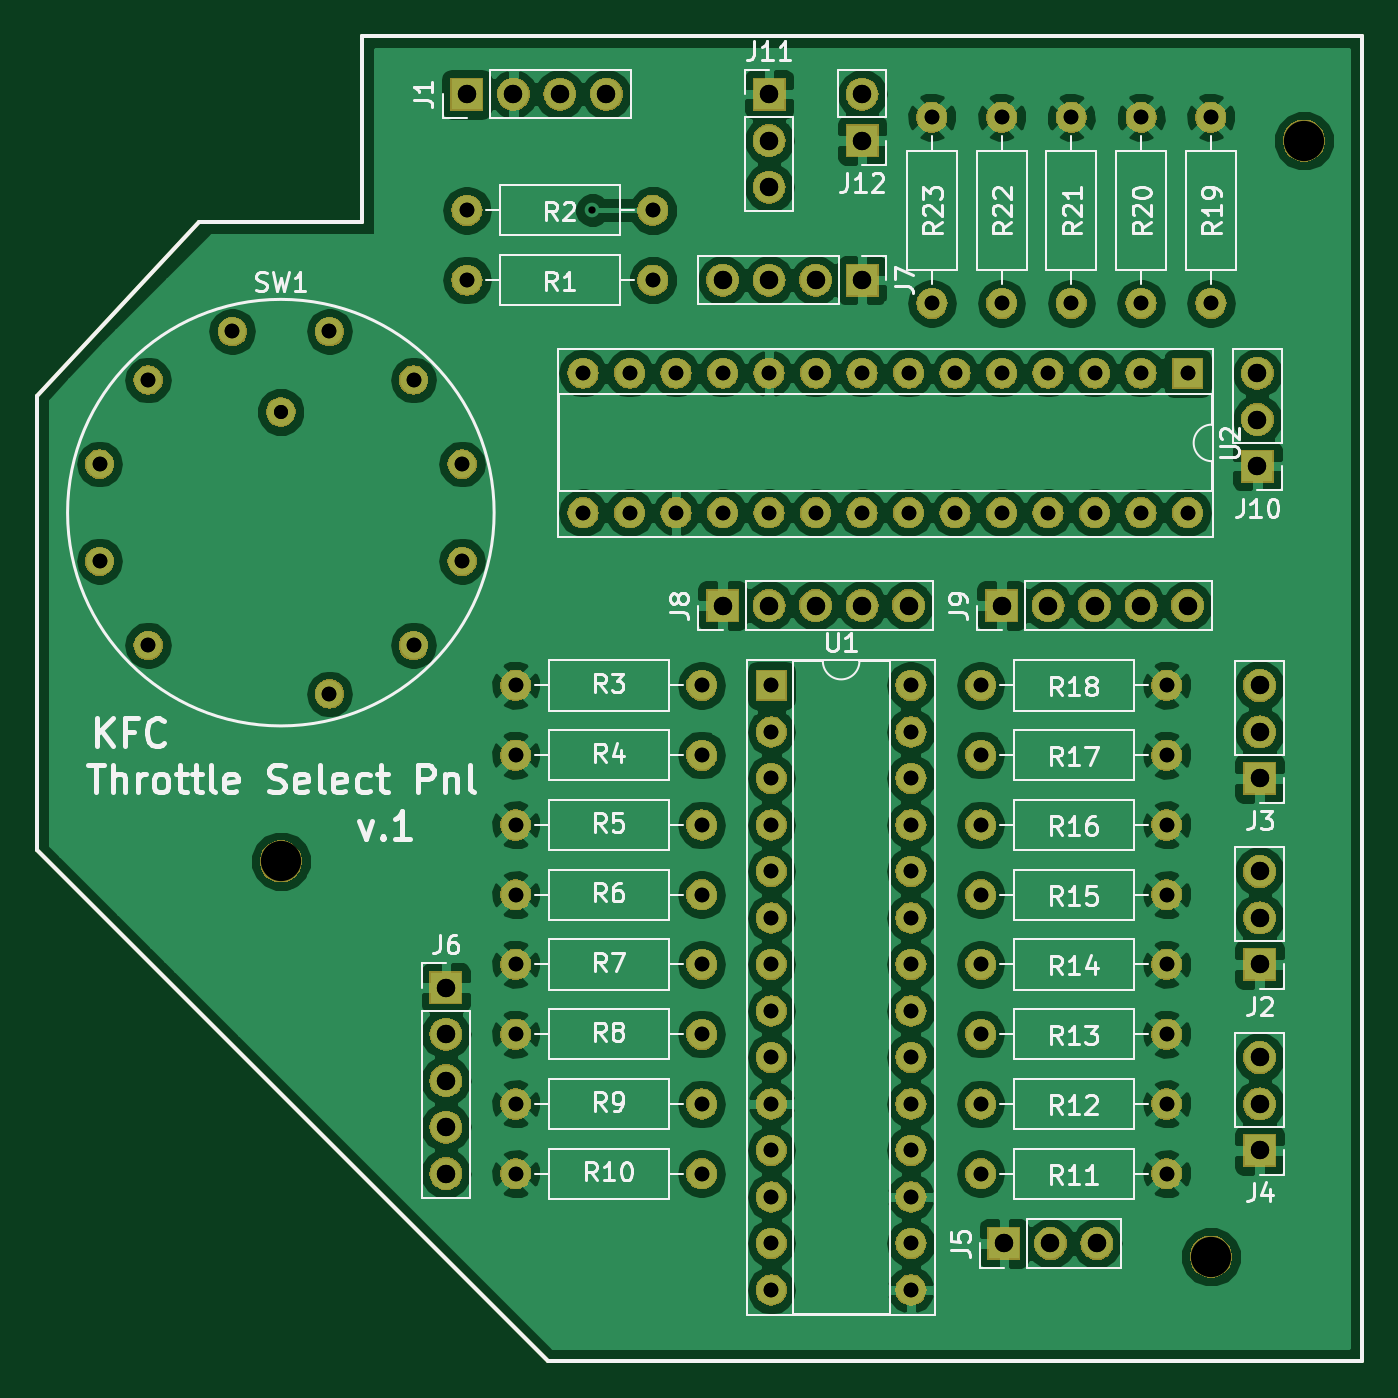
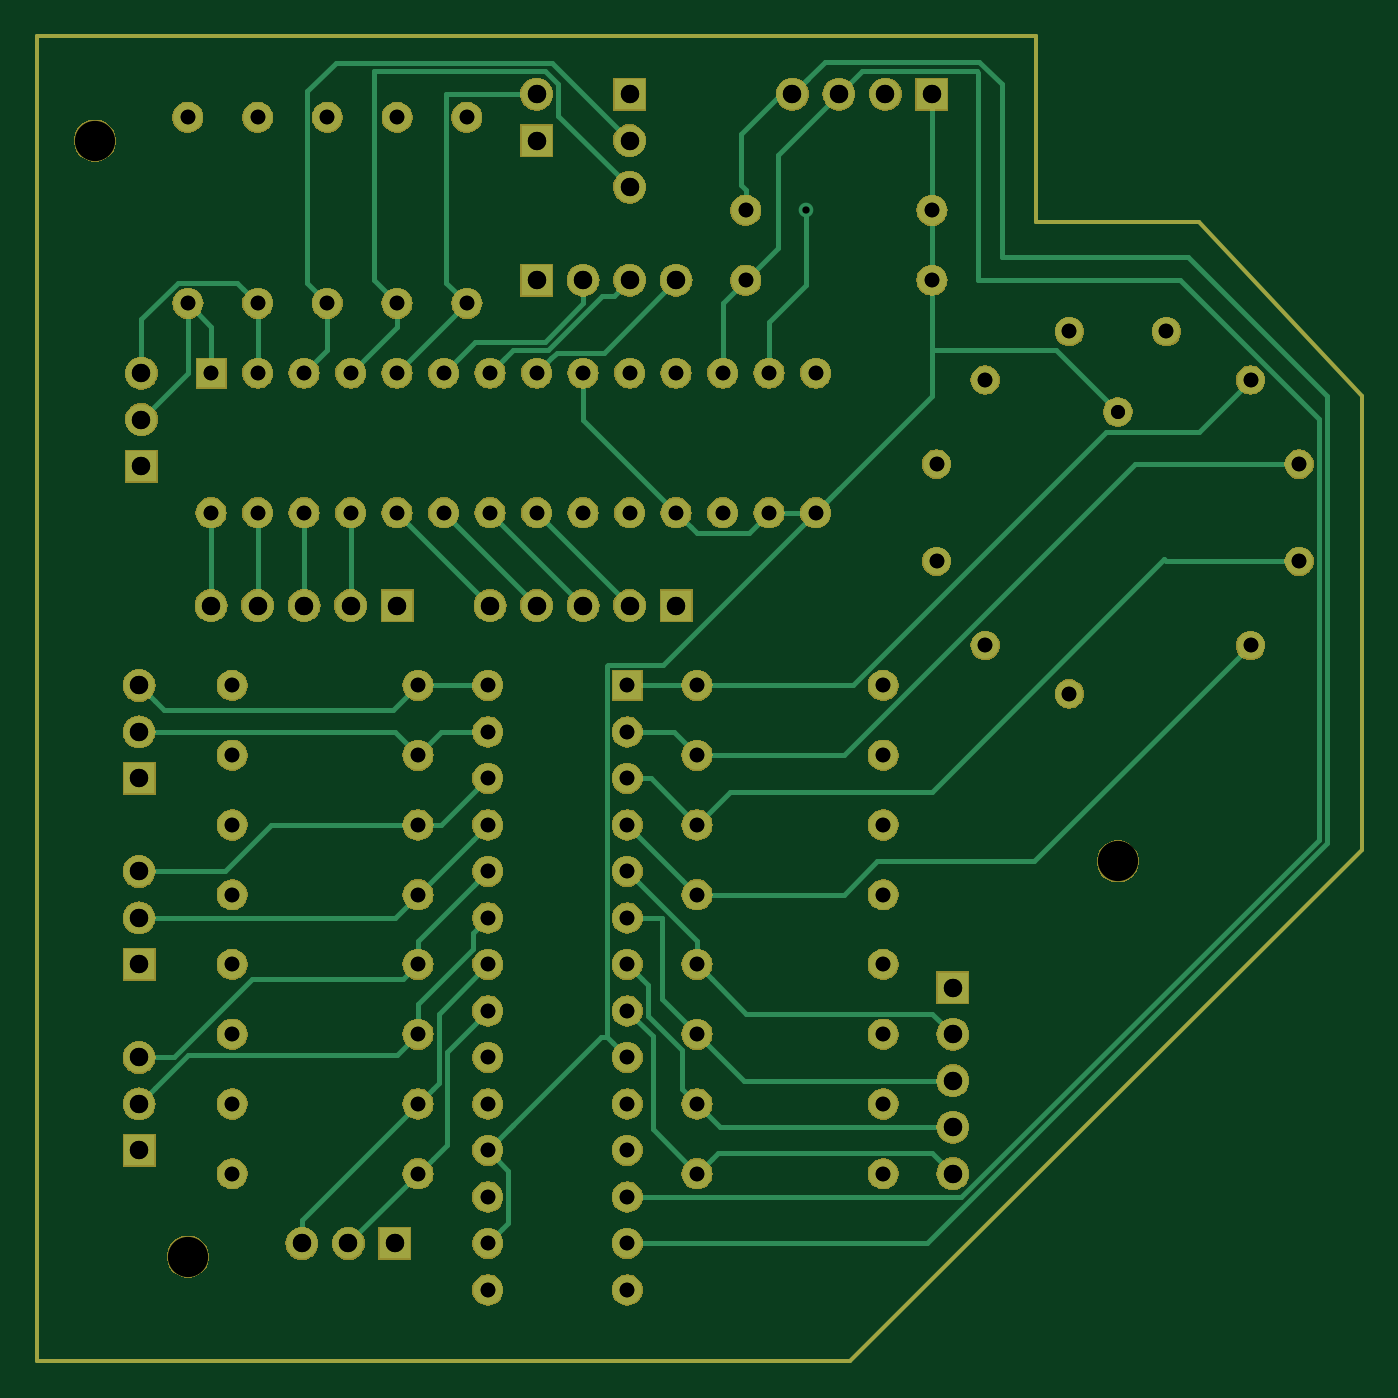
Circuit board: 7 layer files. Board 72.4 x 72.4 mm.
- bottom_copper: ThrottleControl-B.Cu.gbr (23725 bytes)
- bottom_mask: ThrottleControl-B.Mask.gbr (203269 bytes)
- top_copper: ThrottleControl-F.Cu.gbr (184920 bytes)
- top_mask: ThrottleControl-F.Mask.gbr (203269 bytes)
- top_silk: ThrottleControl-F.SilkS.gbr (46476 bytes)
- drill: ThrottleControl-PTH.drl (2324 bytes)
- drill: ThrottleControl.drl (2397 bytes)

=== bottom_copper: ThrottleControl-B.Cu.gbr (23725 bytes, source omitted) ===
=== bottom_mask: ThrottleControl-B.Mask.gbr (203269 bytes, source omitted) ===
=== top_copper: ThrottleControl-F.Cu.gbr (184920 bytes, source omitted) ===
=== top_mask: ThrottleControl-F.Mask.gbr (203269 bytes, source omitted) ===
=== top_silk: ThrottleControl-F.SilkS.gbr (46476 bytes, source omitted) ===
=== drill: ThrottleControl-PTH.drl ===
M48
;DRILL file {KiCad (5.0.2)-1} date 1/16/2019 2:08:29 PM
;FORMAT={-:-/ absolute / inch / decimal}
FMAT,2
INCH,TZ
T1C0.0300
T2C0.0315
T3C0.0394
%
G90
G05
T1
X4.7Y-2.5835
T2
X6.7Y-1.95
X6.7Y-2.35
X6.2049Y-3.6216
X6.6049Y-3.6216
X5.2049Y-3.3216
X5.6049Y-3.3216
X6.25Y-1.95
X6.25Y-2.35
X6.2049Y-3.1716
X6.6049Y-3.1716
X6.2049Y-3.9216
X6.6049Y-3.9216
X5.35Y-2.5
X5.35Y-2.8
X5.45Y-2.5
X5.45Y-2.8
X5.55Y-2.5
X5.55Y-2.8
X5.65Y-2.5
X5.65Y-2.8
X5.75Y-2.5
X5.75Y-2.8
X5.85Y-2.5
X5.85Y-2.8
X5.95Y-2.5
X5.95Y-2.8
X6.05Y-2.5
X6.05Y-2.8
X6.15Y-2.5
X6.15Y-2.8
X6.25Y-2.5
X6.25Y-2.8
X6.35Y-2.5
X6.35Y-2.8
X6.45Y-2.5
X6.45Y-2.8
X6.55Y-2.5
X6.55Y-2.8
X6.65Y-2.5
X6.65Y-2.8
X5.1Y-2.15
X5.5Y-2.15
X5.2049Y-3.7716
X5.6049Y-3.7716
X6.2049Y-4.0716
X6.6049Y-4.0716
X5.7549Y-3.1716
X5.7549Y-3.2716
X5.7549Y-3.3716
X5.7549Y-3.4716
X5.7549Y-3.5716
X5.7549Y-3.6716
X5.7549Y-3.7716
X5.7549Y-3.8716
X5.7549Y-3.9716
X5.7549Y-4.0716
X5.7549Y-4.1716
X5.7549Y-4.2716
X5.7549Y-4.3716
X5.7549Y-4.4716
X6.0549Y-3.1716
X6.0549Y-3.2716
X6.0549Y-3.3716
X6.0549Y-3.4716
X6.0549Y-3.5716
X6.0549Y-3.6716
X6.0549Y-3.7716
X6.0549Y-3.8716
X6.0549Y-3.9716
X6.0549Y-4.0716
X6.0549Y-4.1716
X6.0549Y-4.2716
X6.0549Y-4.3716
X6.0549Y-4.4716
X6.2049Y-3.4716
X6.6049Y-3.4716
X6.2049Y-4.2216
X6.6049Y-4.2216
X6.1Y-1.95
X6.1Y-2.35
X6.2049Y-3.3216
X6.6049Y-3.3216
X5.2049Y-4.0716
X5.6049Y-4.0716
X5.2049Y-4.2216
X5.6049Y-4.2216
X4.3102Y-2.6956
X4.3102Y-2.9044
X4.4147Y-2.5147
X4.4147Y-3.0853
X4.5956Y-2.4102
X4.8044Y-2.4102
X4.8044Y-3.1898
X4.9853Y-2.5147
X4.9853Y-3.0853
X5.0898Y-2.6956
X5.0898Y-2.9044
X6.55Y-1.95
X6.55Y-2.35
X5.2049Y-3.9216
X5.6049Y-3.9216
X5.2049Y-3.6216
X5.6049Y-3.6216
X5.1Y-2.3
X5.5Y-2.3
X6.2049Y-3.7716
X6.6049Y-3.7716
X5.2049Y-3.1716
X5.6049Y-3.1716
X5.2049Y-3.4716
X5.6049Y-3.4716
X6.4Y-1.95
X6.4Y-2.35
T3
X5.75Y-1.9
X5.75Y-2.
X5.75Y-2.1
X6.2549Y-4.3716
X6.3549Y-4.3716
X6.4549Y-4.3716
X5.65Y-3.
X5.75Y-3.
X5.85Y-3.
X5.95Y-3.
X6.05Y-3.
X5.95Y-1.9
X5.95Y-2.
X5.0549Y-3.8216
X5.0549Y-3.9216
X5.0549Y-4.0216
X5.0549Y-4.1216
X5.0549Y-4.2216
X6.8Y-2.5
X6.8Y-2.6
X6.8Y-2.7
X5.1Y-1.9
X5.2Y-1.9
X5.3Y-1.9
X5.4Y-1.9
X6.8049Y-3.1716
X6.8049Y-3.2716
X6.8049Y-3.3716
X6.25Y-3.
X6.35Y-3.
X6.45Y-3.
X6.55Y-3.
X6.65Y-3.
X6.8049Y-3.5716
X6.8049Y-3.6716
X6.8049Y-3.7716
X5.65Y-2.3
X5.75Y-2.3
X5.85Y-2.3
X5.95Y-2.3
X6.8049Y-3.9716
X6.8049Y-4.0716
X6.8049Y-4.1716
T0
M30

=== drill: ThrottleControl.drl ===
M48
;DRILL file {KiCad (5.0.1)-4} date 2/10/2019 11:29:14 PM
;FORMAT={-:-/ absolute / inch / decimal}
FMAT,2
INCH,TZ
T1C0.0157
T2C0.0300
T3C0.0315
T4C0.0394
T5C0.0866
%
G90
G05
M72
T1
X5.37Y-2.15
T2
X4.7Y-2.5835
T3
X5.2049Y-4.0716
X5.6049Y-4.0716
X5.2049Y-3.9216
X5.6049Y-3.9216
X6.2049Y-3.1716
X6.6049Y-3.1716
X5.2049Y-3.7716
X5.6049Y-3.7716
X6.2049Y-3.9216
X6.6049Y-3.9216
X6.2049Y-3.7716
X6.6049Y-3.7716
X5.35Y-2.5
X5.35Y-2.8
X5.45Y-2.5
X5.45Y-2.8
X5.55Y-2.5
X5.55Y-2.8
X5.65Y-2.5
X5.65Y-2.8
X5.75Y-2.5
X5.75Y-2.8
X5.85Y-2.5
X5.85Y-2.8
X5.95Y-2.5
X5.95Y-2.8
X6.05Y-2.5
X6.05Y-2.8
X6.15Y-2.5
X6.15Y-2.8
X6.25Y-2.5
X6.25Y-2.8
X6.35Y-2.5
X6.35Y-2.8
X6.45Y-2.5
X6.45Y-2.8
X6.55Y-2.5
X6.55Y-2.8
X6.65Y-2.5
X6.65Y-2.8
X5.2049Y-3.1716
X5.6049Y-3.1716
X6.55Y-1.95
X6.55Y-2.35
X5.2049Y-3.6216
X5.6049Y-3.6216
X6.7Y-1.95
X6.7Y-2.35
X5.1Y-2.15
X5.5Y-2.15
X6.25Y-1.95
X6.25Y-2.35
X5.7549Y-3.1716
X5.7549Y-3.2716
X5.7549Y-3.3716
X5.7549Y-3.4716
X5.7549Y-3.5716
X5.7549Y-3.6716
X5.7549Y-3.7716
X5.7549Y-3.8716
X5.7549Y-3.9716
X5.7549Y-4.0716
X5.7549Y-4.1716
X5.7549Y-4.2716
X5.7549Y-4.3716
X5.7549Y-4.4716
X6.0549Y-3.1716
X6.0549Y-3.2716
X6.0549Y-3.3716
X6.0549Y-3.4716
X6.0549Y-3.5716
X6.0549Y-3.6716
X6.0549Y-3.7716
X6.0549Y-3.8716
X6.0549Y-3.9716
X6.0549Y-4.0716
X6.0549Y-4.1716
X6.0549Y-4.2716
X6.0549Y-4.3716
X6.0549Y-4.4716
X6.2049Y-3.4716
X6.6049Y-3.4716
X6.2049Y-3.6216
X6.6049Y-3.6216
X5.1Y-2.3
X5.5Y-2.3
X6.4Y-1.95
X6.4Y-2.35
X6.1Y-1.95
X6.1Y-2.35
X6.2049Y-4.0716
X6.6049Y-4.0716
X6.2049Y-4.2216
X6.6049Y-4.2216
X5.2049Y-3.3216
X5.6049Y-3.3216
X4.3102Y-2.6956
X4.3102Y-2.9044
X4.4147Y-2.5147
X4.4147Y-3.0853
X4.5956Y-2.4102
X4.8044Y-2.4102
X4.8044Y-3.1898
X4.9853Y-2.5147
X4.9853Y-3.0853
X5.0898Y-2.6956
X5.0898Y-2.9044
X5.2049Y-4.2216
X5.6049Y-4.2216
X5.2049Y-3.4716
X5.6049Y-3.4716
X6.2049Y-3.3216
X6.6049Y-3.3216
T4
X6.25Y-3.
X6.35Y-3.
X6.45Y-3.
X6.55Y-3.
X6.65Y-3.
X6.8049Y-3.1716
X6.8049Y-3.2716
X6.8049Y-3.3716
X6.8049Y-3.5716
X6.8049Y-3.6716
X6.8049Y-3.7716
X5.65Y-3.
X5.75Y-3.
X5.85Y-3.
X5.95Y-3.
X6.05Y-3.
X5.95Y-1.9
X5.95Y-2.
X5.0549Y-3.8216
X5.0549Y-3.9216
X5.0549Y-4.0216
X5.0549Y-4.1216
X5.0549Y-4.2216
X6.2549Y-4.3716
X6.3549Y-4.3716
X6.4549Y-4.3716
X5.65Y-2.3
X5.75Y-2.3
X5.85Y-2.3
X5.95Y-2.3
X5.75Y-1.9
X5.75Y-2.
X5.75Y-2.1
X6.8049Y-3.9716
X6.8049Y-4.0716
X6.8049Y-4.1716
X5.1Y-1.9
X5.2Y-1.9
X5.3Y-1.9
X5.4Y-1.9
X6.8Y-2.5
X6.8Y-2.6
X6.8Y-2.7
T5
X6.7Y-4.4
X6.9Y-2.
X4.7Y-3.55
T0
M30

